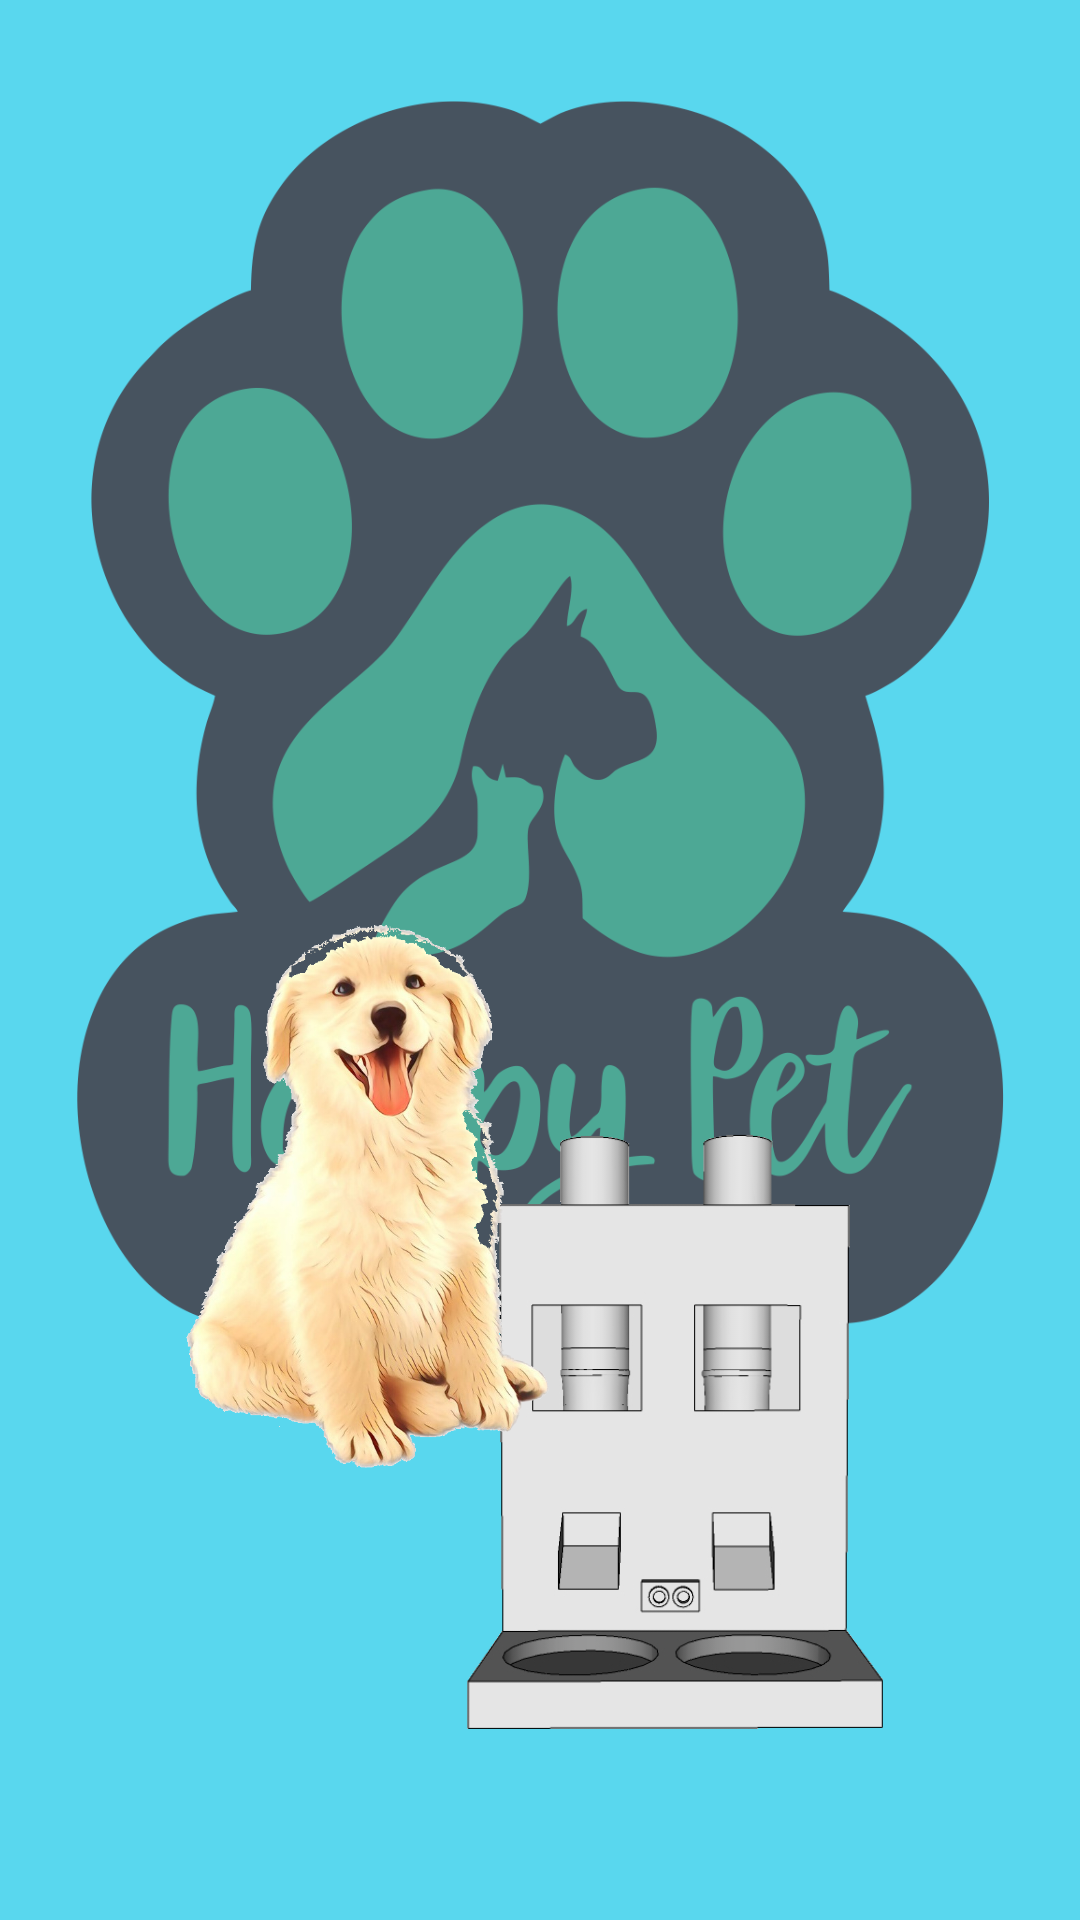

Layout XML and referenced resources for this Android screen:
<!-- AndroidManifest.xml: application theme Theme.APPModel -->
<!-- res/layout/activity_main.xml -->
<?xml version="1.0" encoding="utf-8"?>
<androidx.constraintlayout.widget.ConstraintLayout xmlns:android="http://schemas.android.com/apk/res/android"
    xmlns:app="http://schemas.android.com/apk/res-auto"
    xmlns:tools="http://schemas.android.com/tools"
    android:layout_width="match_parent"
    android:layout_height="match_parent"
    tools:context=".MainActivity"
    android:background="#59D7EE">

    <ImageView
        android:id="@+id/imageView1"
        android:layout_width="309dp"
        android:layout_height="475dp"
        android:layout_marginStart="31dp"
        android:layout_marginEnd="31dp"
        android:src="@drawable/happypet"
        app:layout_constraintEnd_toEndOf="parent"
        app:layout_constraintStart_toStartOf="parent"
        tools:layout_editor_absoluteY="29dp" />

    <ImageView
        android:id="@+id/imageView2"
        android:layout_width="143dp"
        android:layout_height="230dp"
        android:src="@drawable/dispen"
        app:layout_constraintBottom_toBottomOf="parent"
        app:layout_constraintEnd_toEndOf="parent"
        app:layout_constraintHorizontal_bias="0.707"
        app:layout_constraintStart_toStartOf="parent"
        app:layout_constraintTop_toTopOf="parent"
        app:layout_constraintVertical_bias="0.885" />

    <ImageView
        android:id="@+id/imageView3"
        android:layout_width="206dp"
        android:layout_height="483dp"
        android:src="@drawable/macota"
        app:layout_constraintBottom_toBottomOf="parent"
        app:layout_constraintEnd_toEndOf="parent"
        app:layout_constraintHorizontal_bias="0.125"
        app:layout_constraintStart_toStartOf="parent"
        app:layout_constraintTop_toTopOf="parent"
        app:layout_constraintVertical_bias="1.0" />


</androidx.constraintlayout.widget.ConstraintLayout>
<!-- resources referenced by this layout -->
<resources>
  <!-- drawable dispen: png bitmap (drawable-v24, 16827 bytes) -->
  <!-- drawable happypet: png bitmap (drawable-v24, 111478 bytes) -->
  <!-- drawable macota: png bitmap (drawable-v24, 413899 bytes) -->
  <style name="Theme.APPModel" parent="Theme.MaterialComponents.DayNight.NoActionBar">
          
          <item name="colorPrimary">@color/purple_500</item>
          <item name="colorPrimaryVariant">@color/purple_700</item>
          <item name="colorOnPrimary">@color/white</item>
          
          <item name="colorSecondary">@color/teal_200</item>
          <item name="colorSecondaryVariant">@color/teal_700</item>
          <item name="colorOnSecondary">@color/black</item>
          
          <item name="android:statusBarColor" tools:targetApi="l">?attr/colorPrimaryVariant</item>
          
      </style>
  <!-- not gathered from this repository: default colours our renderer supplied (Android Studio template values) -->
  <color name="purple_500">#FF6200EE</color>
  <color name="purple_700">#FF3700B3</color>
  <color name="teal_200">#FF03DAC5</color>
  <color name="teal_700">#FF018786</color>
  <color name="black">#FF000000</color>
  <color name="white">#FFFFFFFF</color>
</resources>
